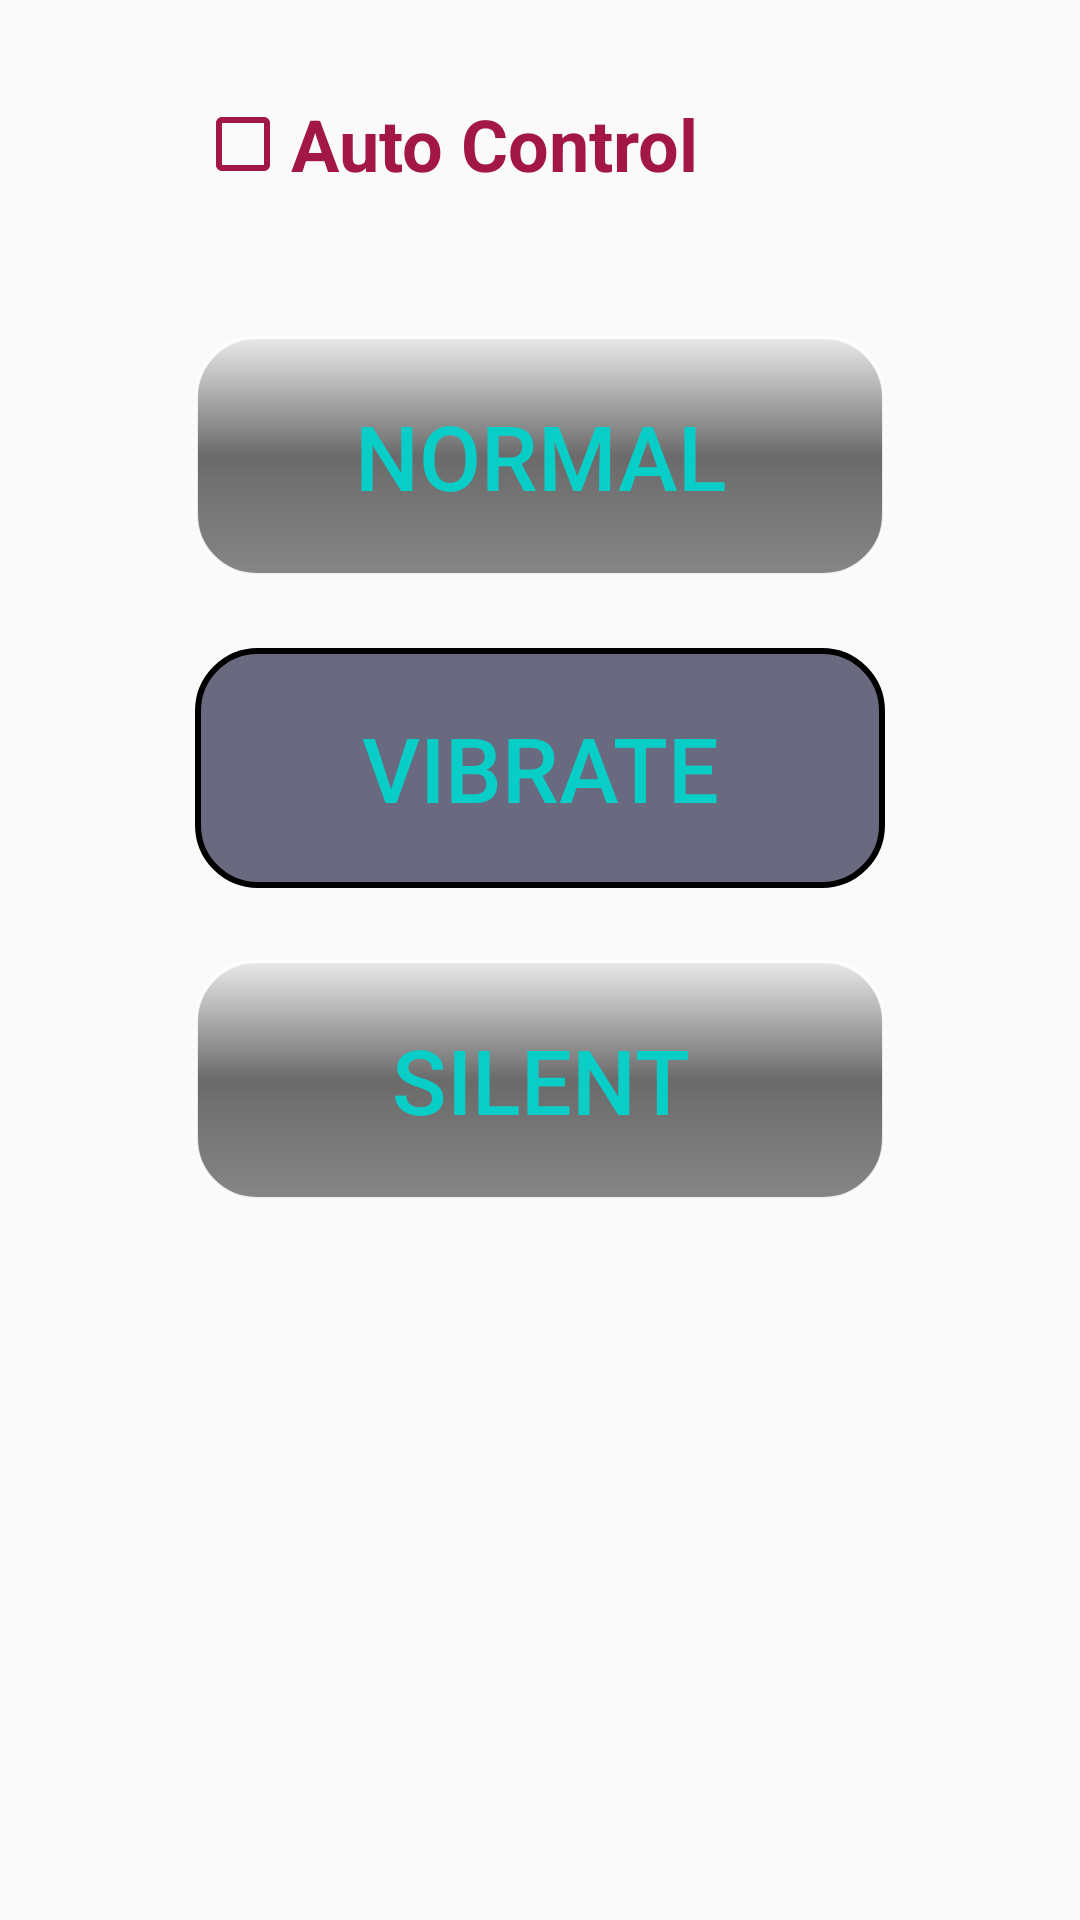

Android layout source for this screen:
<!-- AndroidManifest.xml: application theme AppTheme -->
<!-- res/layout/home_tab.xml -->
<android.support.constraint.ConstraintLayout xmlns:android="http://schemas.android.com/apk/res/android"
    xmlns:app="http://schemas.android.com/apk/res-auto"
    xmlns:tools="http://schemas.android.com/tools"
    android:id="@+id/homelayout"
    android:layout_width="match_parent"
    android:layout_height="match_parent"
    android:layout_marginBottom="?attr/actionBarSize"
    tools:context="com.example.sodrulaminshaon.ringmodecontroller.HomeTab">

    <Button
        android:id="@+id/normal"
        android:layout_width="230dp"
        android:layout_height="80dp"
        android:layout_alignEnd="@+id/vibrate"
        android:layout_alignLeft="@+id/vibrate"
        android:layout_alignRight="@+id/vibrate"
        android:layout_alignStart="@+id/vibrate"
        android:layout_below="@+id/checkbox"
        android:layout_marginEnd="8dp"
        android:layout_marginStart="8dp"
        android:layout_marginTop="24dp"
        android:background="@drawable/temporary_back"
        android:elevation="0dp"
        android:text="normal"
        android:textColor="@color/button_green"
        android:textSize="30dp"
        app:layout_constraintEnd_toEndOf="parent"
        app:layout_constraintStart_toStartOf="parent"
        app:layout_constraintTop_toBottomOf="@+id/checkbox" />

    <Button
        android:id="@+id/vibrate"
        android:layout_width="230dp"
        android:layout_height="80dp"
        android:layout_alignEnd="@+id/silent"
        android:layout_alignLeft="@+id/silent"
        android:layout_alignRight="@+id/silent"
        android:layout_alignStart="@+id/silent"
        android:layout_below="@+id/normal"
        android:layout_marginEnd="8dp"
        android:layout_marginStart="8dp"
        android:layout_marginTop="24dp"
        android:background="@drawable/pressed_button"
        android:text="vibrate"
        android:textColor="@color/button_green"
        android:textSize="30dp"
        app:layout_constraintEnd_toEndOf="parent"
        app:layout_constraintStart_toStartOf="parent"
        app:layout_constraintTop_toBottomOf="@+id/normal" />

    <Button
        android:id="@+id/silent"
        android:layout_width="230dp"
        android:layout_height="80dp"
        android:layout_below="@+id/vibrate"
        android:layout_centerHorizontal="true"
        android:layout_marginBottom="8dp"
        android:layout_marginEnd="8dp"
        android:layout_marginStart="8dp"
        android:layout_marginTop="24dp"
        android:background="@drawable/temporary_back"
        android:text="silent"
        android:textColor="@color/button_green"
        android:textSize="30dp"
        app:layout_constraintBottom_toBottomOf="parent"
        app:layout_constraintEnd_toEndOf="parent"
        app:layout_constraintStart_toStartOf="parent"
        app:layout_constraintTop_toBottomOf="@+id/vibrate"
        app:layout_constraintVertical_bias="0.00" />

    <CheckBox
        android:id="@+id/checkbox"
        android:layout_width="230dp"
        android:layout_height="80dp"
        android:layout_centerHorizontal="true"
        android:layout_marginEnd="8dp"
        android:layout_marginStart="8dp"
        android:layout_marginTop="8dp"
        android:width="@dimen/appbar_padding_top"
        android:text="Auto Control"
        android:textColor="@color/colorAccent"
        android:theme="@style/CheckboxStyle"
        android:textSize="24sp"
        android:textStyle="bold"
        android:visibility="visible"
        app:layout_constraintEnd_toEndOf="parent"
        app:layout_constraintStart_toStartOf="parent"
        app:layout_constraintTop_toTopOf="parent" />

</android.support.constraint.ConstraintLayout>
<!-- resources referenced by this layout -->
<resources>
  <color name="button_green">#09cec7</color>
  <color name="colorAccent">#a21746</color>
  <!-- drawable pressed_button (drawable) -->
  <?xml version="1.0" encoding="utf-8"?>
  <shape android:shape="rectangle"
      xmlns:android="http://schemas.android.com/apk/res/android">
      <solid android:color="#AA222244"></solid>
      <corners android:radius="20dp"></corners>
      <stroke android:color="@color/black"
          android:width="2dp"></stroke>
  </shape>
  <!-- drawable temporary_back (drawable) -->
  <?xml version="1.0" encoding="utf-8"?>
  <shape android:shape="rectangle"
      xmlns:android="http://schemas.android.com/apk/res/android">
      <solid android:color="#AA440044"></solid>
      <corners android:radius="20dp"></corners>
      <stroke android:color="#DDFFFFFF"
          android:width="1dp"></stroke>
      <gradient android:angle="90" android:startColor="#DD2f2f30" android:centerColor="#DD000000" android:endColor="#DDddddde"/>
  </shape>
  <style name="CheckboxStyle" parent="AppTheme">
          <item name="colorAccent">@color/colorAccent</item>  // for checked
          <item name="android:textColorSecondary">@color/colorAccent</item>  // for unchecked
      </style>
  <style name="AppTheme" parent="Theme.AppCompat.Light.DarkActionBar">
          
          <item name="colorPrimary">@color/colorPrimary</item>
          <item name="colorPrimaryDark">@color/colorPrimaryDark</item>
          <item name="colorAccent">@color/colorAccent</item>
      </style>
  <color name="black">#000000</color>
  <color name="colorPrimary">#3F51B5</color>
  <color name="colorPrimaryDark">#303F9F</color>
</resources>
